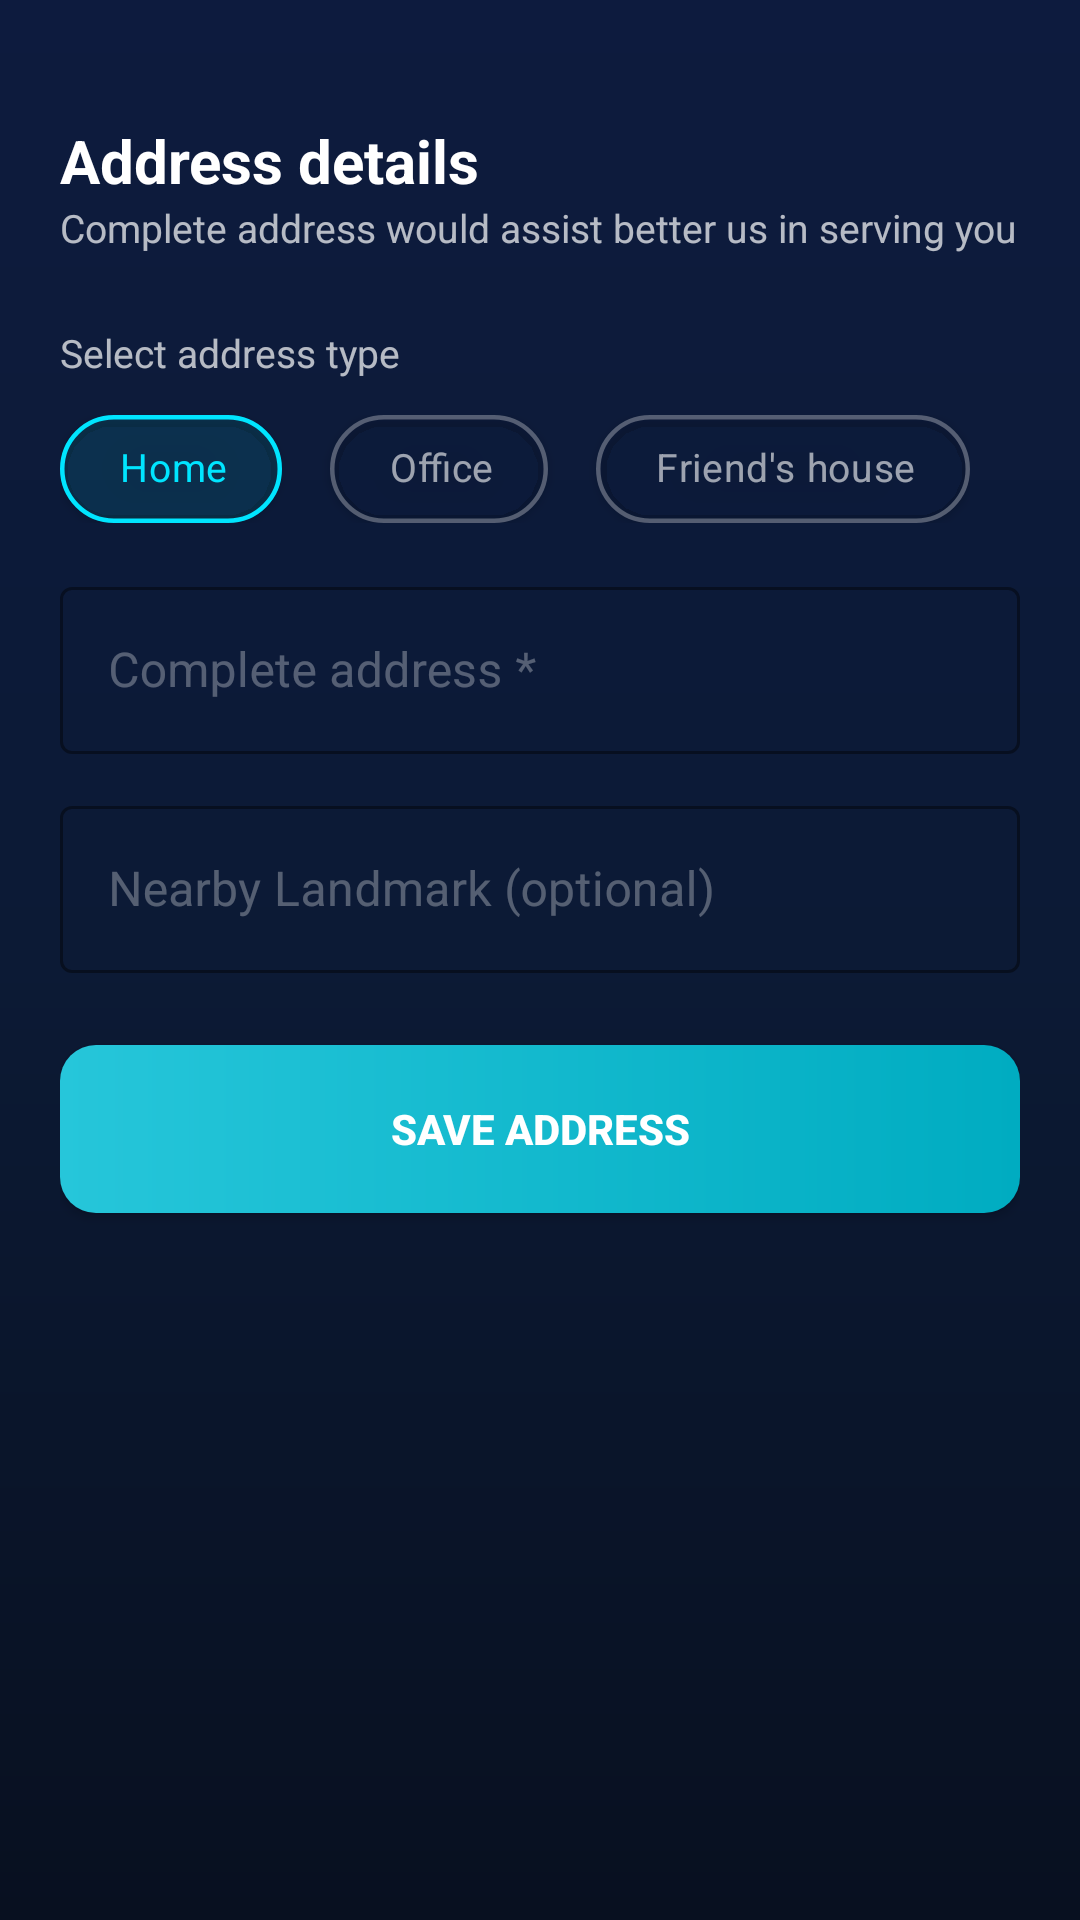

Here is an Android app screen rendered from its layout file. Give the layout XML and the strings, colors and styles it references.
<!-- AndroidManifest.xml: application theme Theme.TheWeatherApp -->
<!-- res/layout/bottom_sheet_add_address.xml -->
<?xml version="1.0" encoding="utf-8"?>
<androidx.constraintlayout.widget.ConstraintLayout xmlns:android="http://schemas.android.com/apk/res/android"
    xmlns:app="http://schemas.android.com/apk/res-auto"
    android:layout_width="match_parent"
    android:layout_height="wrap_content"
    android:background="@drawable/bg_unit_settings"
    android:padding="20dp">

    <View
        android:id="@+id/view_drag_handle"
        android:layout_width="40dp"
        android:layout_height="4dp"
        android:background="@drawable/bg_dot_inactive"
        app:layout_constraintEnd_toEndOf="parent"
        app:layout_constraintStart_toStartOf="parent"
        app:layout_constraintTop_toTopOf="parent" />

    <TextView
        android:id="@+id/tv_title"
        android:layout_width="wrap_content"
        android:layout_height="wrap_content"
        android:layout_marginTop="16dp"
        android:text="@string/address_details"
        android:textColor="@color/white"
        android:textSize="20sp"
        android:textStyle="bold"
        app:layout_constraintStart_toStartOf="parent"
        app:layout_constraintTop_toBottomOf="@id/view_drag_handle" />

    <ImageButton
        android:id="@+id/btn_close"
        android:layout_width="32dp"
        android:layout_height="32dp"
        android:background="?attr/selectableItemBackgroundBorderless"
        android:contentDescription="@string/close"
        android:src="@drawable/ic_close"
        app:layout_constraintBottom_toBottomOf="@id/tv_title"
        app:layout_constraintEnd_toEndOf="parent"
        app:layout_constraintTop_toTopOf="@id/tv_title"
        app:tint="@color/white_70" />

    <TextView
        android:id="@+id/tv_desc"
        android:layout_width="0dp"
        android:layout_height="wrap_content"
        android:text="@string/complete_address"
        android:textColor="@color/white_70"
        android:textSize="13sp"
        app:layout_constraintEnd_toEndOf="parent"
        app:layout_constraintStart_toStartOf="parent"
        app:layout_constraintTop_toBottomOf="@id/tv_title" />

    <TextView
        android:id="@+id/tv_label_type"
        android:layout_width="wrap_content"
        android:layout_height="wrap_content"
        android:layout_marginTop="24dp"
        android:text="@string/select_address_type"
        android:textColor="@color/white_70"
        android:textSize="13sp"
        app:layout_constraintStart_toStartOf="parent"
        app:layout_constraintTop_toBottomOf="@id/tv_desc" />

    <HorizontalScrollView
        android:id="@+id/hsv_types"
        android:layout_width="match_parent"
        android:layout_height="wrap_content"
        android:layout_marginTop="12dp"
        android:scrollbars="none"
        app:layout_constraintTop_toBottomOf="@id/tv_label_type">

        <com.google.android.material.chip.ChipGroup
            android:id="@+id/cg_address_type"
            android:layout_width="wrap_content"
            android:layout_height="wrap_content"
            app:singleLine="true"
            app:singleSelection="true"
            app:selectionRequired="true">

            <com.google.android.material.chip.Chip
                android:id="@+id/chip_home"
                style="@style/Widget.App.Chip"
                android:layout_width="wrap_content"
                android:layout_height="wrap_content"
                android:layout_marginEnd="8dp"
                android:checkable="true"
                android:checked="true"
                android:text="@string/menu_home"
                app:chipIcon="@drawable/ic_home" />

            <com.google.android.material.chip.Chip
                android:id="@+id/chip_office"
                style="@style/Widget.App.Chip"
                android:layout_width="wrap_content"
                android:layout_height="wrap_content"
                android:layout_marginEnd="8dp"
                android:checkable="true"
                android:text="@string/office"
                app:chipIcon="@drawable/ic_distance" />

            <com.google.android.material.chip.Chip
                android:id="@+id/chip_other"
                style="@style/Widget.App.Chip"
                android:layout_width="wrap_content"
                android:layout_height="wrap_content"
                android:checkable="true"
                android:text="@string/friend_home"
                app:chipIcon="@drawable/ic_star" />

        </com.google.android.material.chip.ChipGroup>
    </HorizontalScrollView>

    <com.google.android.material.textfield.TextInputLayout
        android:id="@+id/til_address"
        style="@style/Widget.MaterialComponents.TextInputLayout.OutlinedBox"
        android:layout_width="match_parent"
        android:layout_height="wrap_content"
        android:layout_marginTop="16dp"
        android:hint="@string/complete_address_details"
        android:textColorHint="@color/white_30"
        app:boxStrokeColor="@color/accent"
        app:hintTextColor="@color/accent"
        app:layout_constraintTop_toBottomOf="@id/hsv_types">

        <com.google.android.material.textfield.TextInputEditText
            android:id="@+id/et_full_address"
            android:layout_width="match_parent"
            android:layout_height="wrap_content"
            android:textColor="@color/white" />
    </com.google.android.material.textfield.TextInputLayout>

    <com.google.android.material.textfield.TextInputLayout
        android:id="@+id/til_landmark"
        style="@style/Widget.MaterialComponents.TextInputLayout.OutlinedBox"
        android:layout_width="match_parent"
        android:layout_height="wrap_content"
        android:layout_marginTop="12dp"
        android:hint="@string/nearby_landmark"
        android:textColorHint="@color/white_30"
        app:boxStrokeColor="@color/accent"
        app:hintTextColor="@color/accent"
        app:layout_constraintTop_toBottomOf="@id/til_address">

        <com.google.android.material.textfield.TextInputEditText
            android:id="@+id/et_landmark"
            android:layout_width="match_parent"
            android:layout_height="wrap_content"
            android:textColor="@color/white" />
    </com.google.android.material.textfield.TextInputLayout>

    <Button
        android:id="@+id/btn_save_address"
        android:layout_width="match_parent"
        android:layout_height="56dp"
        android:layout_marginTop="24dp"
        android:background="@drawable/bg_done_button"
        android:text="@string/save_address"
        android:textColor="@color/white"
        android:textStyle="bold"
        android:textAllCaps="true"
        app:layout_constraintTop_toBottomOf="@id/til_landmark"
        app:backgroundTint="@null" />

</androidx.constraintlayout.widget.ConstraintLayout>
<!-- resources referenced by this layout -->
<resources>
  <color name="accent">#00ACC1</color>
  <color name="white">#FFFFFFFF</color>
  <color name="white_30">#4DFFFFFF</color>
  <color name="white_70">#B3FFFFFF</color>
  <!-- drawable bg_done_button (drawable) -->
  <ripple xmlns:android="http://schemas.android.com/apk/res/android"
      android:color="#20FFFFFF">
  
      <item>
          <shape android:shape="rectangle">
              <gradient
                  android:angle="0"
                  android:startColor="#26C6DA"
                  android:endColor="#00ACC1"
                  android:type="linear" />
              <corners android:radius="12dp" />
          </shape>
      </item>
  
  </ripple>
  <!-- drawable bg_unit_settings (drawable) -->
  <?xml version="1.0" encoding="utf-8"?>
  <shape xmlns:android="http://schemas.android.com/apk/res/android">
      <gradient
          android:type="linear"
          android:angle="160"
          android:startColor="#0D1B3E"
          android:centerColor="#0C1A35"
          android:endColor="#081020" />
  </shape>
  <!-- drawable ic_distance (drawable) -->
  <?xml version="1.0" encoding="utf-8"?>
  <vector xmlns:android="http://schemas.android.com/apk/res/android"
      android:width="24dp"
      android:height="24dp"
      android:viewportWidth="24"
      android:viewportHeight="24">
      <path
          android:fillColor="#FFFFFF"
          android:pathData="M1.5,5h2v14h-2zM20.5,5h2v14h-2zM4.5,11.5h15v1h-15z"/>
      <path
          android:fillColor="#FFFFFF"
          android:pathData="M7,8.5h1.5v7H7zM10.5,8.5H12v7h-1.5zM14,8.5h1.5v7H14z"/>
  </vector>
  <string name="address_details">Address details</string>
  <string name="close">Close</string>
  <string name="complete_address">Complete address would assist better us in serving you</string>
  <string name="complete_address_details">Complete address *</string>
  <string name="friend_home">Friend\'s house</string>
  <string name="menu_home">Home</string>
  <string name="nearby_landmark">Nearby Landmark (optional)</string>
  <string name="office">Office</string>
  <string name="save_address">Save address</string>
  <string name="select_address_type">Select address type</string>
  <style name="Theme.TheWeatherApp" parent="Base.Theme.TheWeatherApp" />
  <style name="Base.Theme.TheWeatherApp" parent="Theme.Material3.DayNight.NoActionBar">
          
          <item name="colorPrimary">@color/accent</item>
          <item name="colorOnPrimary">@color/white</item>
          <item name="android:windowBackground">@color/bg_light</item>
          <item name="colorPrimaryVariant">@color/primary_dark_blue</item>
  
          
          <item name="android:statusBarColor">@android:color/transparent</item>
          <item name="android:navigationBarColor">@android:color/transparent</item>
  
          
          <item name="android:windowLightStatusBar">false</item>
  
          
          <item name="android:windowTranslucentStatus">false</item>
          <item name="android:windowDrawsSystemBarBackgrounds">true</item>
      </style>
  <color name="bg_light">#F8F9FA</color>
  <color name="primary_dark_blue">#0D47A1</color>
</resources>
